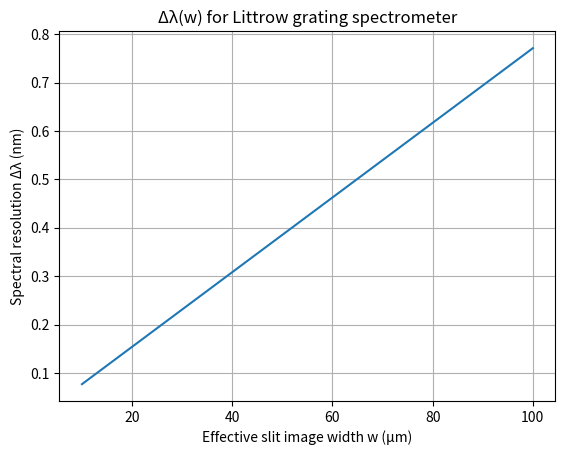

Recreate this plot in Python.
import numpy as np
import matplotlib.pyplot as plt

#---------Given parameters-----------
lines_per_mm = 1200 # grating density
m = 1               # diffraction order
lam0_nm = 633       # wavelength in nm
f_mm = 200          # focal length in mm
w_um_given = 30     # slit image width in micrometers

#-- Convert grating density to grating period d

d_mm = 1 / lines_per_mm # grating period in nm
lam0_nm = lam0_nm*1e-6  # convert nm -> d_mm


# (a) Littrow angle: m*λ = 2*d*sin(theta)
sin_theta = (m*lam0_nm) / (2*d_mm)
theta_rad = np.arcsin(sin_theta)
theta_deg = np.degrees(theta_rad)

# -----------------------------
# (b) Angular dispersion: dθ/dλ = m / (2*d*cosθ)
# Important: here λ is in mm, so result is rad/mm.
# Convert to rad/nm by dividing by 1e6 (because 1 mm = 1e6 nm).
# -----------------------------
dtheta_dlam_rad_per_mm = m / (2*d_mm*np.cos(theta_rad))
dtheta_dlam_rad_per_nm = dtheta_dlam_rad_per_mm / 1e6
dtheta_dlam_deg_per_nm = np.degrees(dtheta_dlam_rad_per_nm)

# -----------------------------
# (c) Linear dispersion: dx/dλ = f * dβ/dλ   (given in the task)
# Use f in mm -> dx/dλ will be mm/nm
# -----------------------------
dx_dlam_mm_per_nm = f_mm * dtheta_dlam_rad_per_nm


# Spectral resolution: Δλ = w / (dx/dλ)
w_mm_given = w_um_given / 1000.0 # um -> mm
delta_lam_nm_given = w_mm_given /dx_dlam_mm_per_nm

print(f"(a) Littrow angle theta = {theta_deg:.4f} deg")
print(f"(b) dβ/dλ = {dtheta_dlam_rad_per_nm:.6e} rad/nm  = {dtheta_dlam_deg_per_nm:.5f} deg/nm")
print(f"(c) dx/dλ = {dx_dlam_mm_per_nm:.6f} mm/nm = {dx_dlam_mm_per_nm*1000:.3f} µm/nm")
print(f"    For w = {w_um_given} µm: Δλ = {delta_lam_nm_given:.4f} nm")

# -----------------------------
# (d) Plot Δλ(w) for w = 10 ... 100 µm
# -----------------------------
w_um = np.linspace(10, 100, 200)
w_mm = w_um / 1000.0
delta_lam_nm = w_mm / dx_dlam_mm_per_nm

plt.figure()
plt.plot(w_um, delta_lam_nm)
plt.xlabel("Effective slit image width w (µm)")
plt.ylabel("Spectral resolution Δλ (nm)")
plt.title("Δλ(w) for Littrow grating spectrometer")
plt.grid(True)
plt.show()
